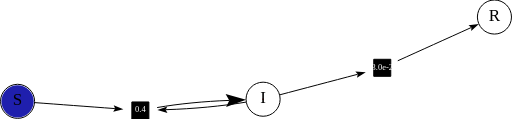
t = 0.00 s
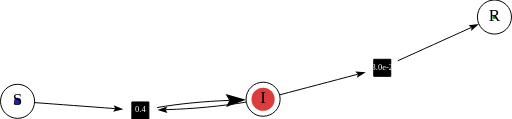
t = 1.74 s
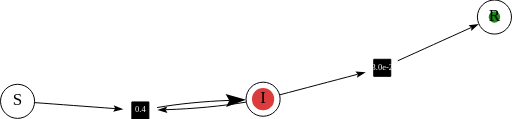
t = 3.32 s
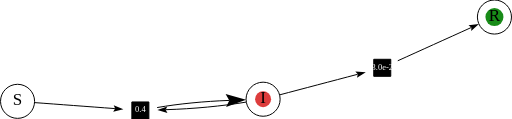
t = 5.05 s
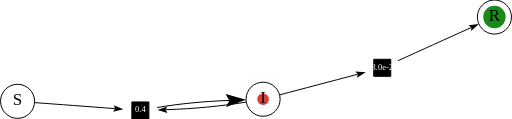
t = 6.63 s
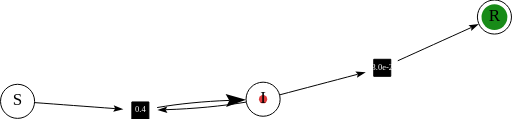
t = 8.36 s

The animated SVG that drew these frames (rendered in a browser with its animation timeline set to each time). Animation: 3 SMIL elements (animate=3); frames cover the first 8.36 s, repeats indefinitely.

<?xml version="1.0" encoding="UTF-8"?>
<!DOCTYPE svg PUBLIC "-//W3C//DTD SVG 1.1//EN"
    "http://www.w3.org/Graphics/SVG/1.1/DTD/svg11.dtd">
<svg font-size="1" viewBox="0.0 0.0 999.9999999999999 232.89767612442898" stroke="rgb(0,0,0)" xmlns="http://www.w3.org/2000/svg" width="1000.0000" stroke-opacity="1" height="232.8977" version="1.1" xmlns:xlink="http://www.w3.org/1999/xlink">
  <defs>
  </defs>
  <g stroke-linejoin="miter" fill-opacity="1.0" fill="rgb(255,255,255)" stroke="rgb(0,0,0)" stroke-linecap="butt" stroke-miterlimit="10.0" stroke-opacity="1.0" stroke-width="1.9303789311922317">
    <path d="M 66.6822,198.3163 c 0.0000,-18.4138 -14.9273,-33.3411 -33.3411 -33.3411c -18.4138,-0.0000 -33.3411,14.9273 -33.3411 33.3411c -0.0000,18.4138 14.9273,33.3411 33.3411 33.3411c 18.4138,0.0000 33.3411,-14.9273 33.3411 -33.3411Z"/>
  </g>
  <circle fill="#1f1fad" cx="33.34111292634945" cy="198.31627379721937" stroke-width="0">
    <animate repeatCount="indefinite" attributeName="r" values="31.610709;31.545274;31.477695;31.407911;31.335861;31.261483;31.184715;31.105493;31.023752;30.939429;30.852457;30.762771;30.670304;30.574989;30.476759;30.375546;30.271284;30.163905;30.053342;29.939528;29.822398;29.701884;29.577924;29.450452;29.319407;29.184727;29.046352;28.904224;28.758287;28.608488;28.454775;28.297099;28.135414;27.969677;27.79985;27.625896;27.447784;27.265485;27.078978;26.888243;26.693267;26.494042;26.290564;26.082837;25.870869;25.654675;25.434277;25.209703;24.980987;24.748172;24.511306;24.270445;24.025653;23.777001;23.524568;23.26844;23.00871;22.745481;22.478861;22.208966;21.93592;21.659855;21.380907;21.099224;20.814954;20.528258;20.239297;19.948242;19.655268;19.360554;19.064285;18.766648;18.467836;18.168043;17.867468;17.566308;17.264766;16.963044;16.661344;16.359868;16.058818;15.758394;15.458795;15.160218;14.862855;14.566897;14.272531;13.979937;13.689295;13.400775;13.114545;12.830766;12.549591;12.27117;11.995644;11.723147;11.453807;11.187743;10.925068;10.665887;10.410297;10.158388;9.910243;9.665935;9.425531;9.189091;8.956667;8.728305;8.504041;8.283906;8.067926;7.856117;7.648491;7.445054;7.245805;7.050737;6.859841;6.6731;6.490491;6.311991;6.137569;5.967191;5.800821;5.638416;5.479933;5.325324;5.174541;5.02753;4.884238;4.744608;4.608582;4.4761;4.347101;4.221522;4.099302;3.980374;3.864676;3.752141;3.642704;3.536299;3.432861;3.332324;3.234622;3.139691;3.047464;2.957877;2.870867;2.78637;2.704324;2.624667;2.547336;2.472273;2.399418;2.328712;2.260098;2.19352;2.128921;2.066248;2.005447;1.946466;1.889254;1.83376;1.779936;1.727733;1.677105;1.628006;1.580392;1.534219;1.489444;1.446026;1.403926;1.363102;1.323518;1.285136;1.247919;1.211833;1.176843;1.142916;1.110019;1.078122;1.047192;1.017201;0.98812;0.959921;0.932576;0.906059;0.880344;0.855407;0.831224;0.807771;0.785025;0.762964;0.741568;0.720815;0.700685;0.681159;0.662218;0.643845;0.62602;0.608727;0.59195;0.575673;0.559879;0.544554;0.529683;0.515252;0.501248;0.487656;0.474465;0.461662;0.449234;0.437171;0.42546;0.414092;0.403054;0.392338;0.381933;0.37183;0.362018;0.35249;0.343237;0.33425;0.32552;0.317041;0.308804;0.300803;0.293029;0.285476;0.278137;0.271006;0.264076;0.257341;0.250796;0.244434;0.238251;0.23224;0.226397;0.220716;0.215193;0.209823;0.204601;0.199524;0.194585;0.189783;0.185112;0.180568;0.176148;0.171849;0.167666;0.163596;0.159637;0.155784;0.152034;0.148385;0.144834;0.141377;0.138012;0.134737;0.131549;0.128445;0.125422;0.12248;0.119614;0.116824;0.114106;0.111459;0.108881;0.10637;0.103924;0.101541;0.099219;0.096957;0.094753;0.092605;0.090512;0.088472;0.086484;0.084546;0.082657;0.080816;0.07902;0.07727;0.075564;0.0739;0.072277;0.070695;0.069152;0.067647;0.066179;0.064747;0.06335;0.061987;0.060658;0.059361;0.058095;0.05686;0.055654;0.054478;0.05333;0.052209;0.051116;0.050048;0.049005;0.047988;0.046994;0.046024;0.045077;0.044151;0.043248;0.042366;0.041504;0.040662;0.03984;0.039036;0.038252;0.037485;0.036736;0.036004;0.035289;0.03459;0.033906;0.033239;0.032586;0.031948;0.031325;0.030715;0.030119;0.029537;0.028967;0.02841;0.027865;0.027333;0.026812;0.026302;0.025804;0.025317;0.02484;0.024373;0.023917;0.023471;0.023034;0.022606;0.022188;0.021779;0.021378;0.020986;0.020603;0.020227;0.01986;0.0195;0.019147;0.018803;0.018465;0.018134;0.017811;0.017494;0.017183;0.016879;0.016582;0.01629;0.016004;0.015725;0.01545;0.015182;0.014919;0.014661;0.014409;0.014161;0.013919;0.013681;0.013448;0.01322;0.012997;0.012777;0.012563;0.012352;0.012145;0.011943;0.011745;0.01155;0.011359;0.011172;0.010989;0.010809;0.010632;0.010459;0.01029;0.010123;0.00996;0.0098;0.009643;0.009489;0.009338;0.009189;0.009044;0.008901;0.008761;0.008623;0.008488;0.008356;0.008226;0.008098;0.007973;0.00785;0.007729;0.007611;0.007495;0.00738;0.007268;0.007158;0.00705;0.006944;0.00684;0.006737;0.006637;0.006538;0.006441;0.006346;0.006252;0.006161;0.00607;0.005982;0.005894;0.005809;0.005725;0.005642;0.005561;0.005481;0.005403;0.005326;0.00525;0.005175;0.005102;0.00503;0.00496;0.00489;0.004822;0.004755;0.004689;0.004624;0.00456;0.004497;0.004436;0.004375;0.004315;0.004257;0.004199;0.004142;0.004086;0.004031;0.003977;0.003924;0.003872;0.003821;0.00377;0.00372;0.003671;0.003623;0.003576;0.003529;0.003483;0.003438;0.003394;0.00335;0.003307;0.003265;0.003223;0.003182;0.003142;0.003102;0.003063;0.003024;0.002986;0.002949;0.002912;0.002876;0.00284;0.002805;0.002771;0.002737;0.002703;0.00267;0.002638;0.002606;0.002574;0.002543;0.002513;0.002483;0.002453;0.002424;0.002395;0.002367;0.002339;0.002311;0.002284;0.002257;0.002231;0.002205;0.002179;0.002154;0.002129;0.002105;0.002081;0.002057;0.002034;0.00201;0.001988;0.001965;0.001943;0.001921;0.0019;0.001879;0.001858;0.001837;0.001817;0.001797;0.001777;0.001758;0.001738;0.001719;0.001701;0.001682;0.001664;0.001646;0.001629;0.001611;0.001594;0.001577;0.00156;0.001544;0.001528;0.001512;0.001496;0.00148;0.001465;0.00145;0.001435;0.00142;0.001405;0.001391;0.001376;0.001362;0.001349;0.001335;0.001321;0.001308;0.001295;0.001282;0.001269;0.001257;0.001244;0.001232;0.00122;0.001208;0.001196;0.001184;0.001173;0.001161;0.00115;0.001139;0.001128;0.001117;0.001106;0.001096;0.001085;0.001075;0.001065;0.001055;0.001045;0.001035;0.001025;0.001016;0.001006;0.000997;0.000988;0.000979;0.00097;0.000961;0.000952;0.000944;0.000935;0.000927;0.000918;0.00091;0.000902;0.000894;0.000886;0.000878;0.00087;0.000862;0.000855;0.000847;0.00084;0.000833;0.000825;0.000818;0.000811;0.000804;0.000797;0.00079;0.000784;0.000777;0.00077;0.000764;0.000757;0.000751;0.000745;0.000739;0.000732;0.000726;0.00072;0.000714;0.000708;0.000703;0.000697;0.000691;0.000686;0.00068;0.000674;0.000669;0.000664;0.000658;0.000653;0.000648;0.000643;0.000638;0.000633;0.000628;0.000623;0.000618;0.000613;0.000608;0.000603;0.000599;0.000594;0.00059;0.000585;0.000581;0.000576;0.000572;0.000567;0.000563;0.000559;0.000555;0.000551;0.000547;0.000542;0.000538;0.000534;0.00053;0.000527;0.000523;0.000519;0.000515;0.000511;0.000508;0.000504;0.0005;0.000497;0.000493;0.00049;0.000486;0.000483;0.000479;0.000476;0.000473;0.000469;0.000466;0.000463;0.00046;0.000456;0.000453;0.00045;0.000447;0.000444;0.000441;0.000438;0.000435;0.000432;0.000429;0.000426;0.000423;0.000421;0.000418;0.000415;0.000412;0.00041;0.000407;0.000404;0.000402;0.000399;0.000396;0.000394;0.000391;0.000389;0.000386;0.000384;0.000381;0.000379;0.000376;0.000374;0.000372;0.000369;0.000367;0.000365;0.000362;0.00036;0.000358;0.000356;0.000354;0.000351;0.000349;0.000347;0.000345;0.000343;0.000341;0.000339;0.000337;0.000335;0.000333;0.000331;0.000329;0.000327;0.000325;0.000323;0.000321;0.000319;0.000317;0.000315;0.000314;0.000312;0.00031;0.000308;0.000306;0.000305;0.000303;0.000301;0.0003;0.000298;0.000296;0.000295;0.000293;0.000291;0.00029;0.000288;0.000286;0.000285;0.000283;0.000282;0.00028;0.000279;0.000277;0.000276;0.000274;0.000273;0.000271;0.00027;0.000268;0.000267;0.000265;0.000264;0.000263;0.000261;0.00026;0.000259;0.000257;0.000256;0.000255;0.000253;0.000252;0.000251;0.000249;0.000248;0.000247;0.000246;0.000244;0.000243;0.000242;0.000241;0.000239;0.000238;0.000237;0.000236;0.000235;0.000234;0.000232;0.000231;0.00023;0.000229;0.000228;0.000227;0.000226;0.000225;0.000224;0.000223;0.000221;0.00022;0.000219;0.000218;0.000217;0.000216;0.000215;0.000214;0.000213;0.000212;0.000211;0.00021;0.000209;0.000208;0.000207;0.000207;0.000206;0.000205;0.000204;0.000203;0.000202;0.000201;0.0002;0.000199;0.000198;0.000197;0.000197;0.000196;0.000195;0.000194;0.000193;0.000192;0.000192;0.000191;0.00019;0.000189;0.000188;0.000187;0.000187;0.000186;0.000185;0.000184;0.000184;0.000183;0.000182;0.000181;0.00018;0.00018;0.000179;0.000178;0.000178;0.000177;0.000176;0.000175;0.000175;0.000174;0.000173;0.000173;0.000172;0.000171;0.00017;0.00017;0.000169;0.000168;0.000168;0.000167;0.000166;0.000166;0.000165;0.000165;0.000164;0.000163;0.000163;0.000162;0.000161;0.000161;0.00016;0.00016;0.000159;0.000158;0.000158;0.000157;0.000157;0.000156;0.000155;0.000155;0.000154;0.000154;0.000153;0.000153;0.000152;0.000152;0.000151;0.00015;0.00015;0.000149;0.000149;0.000148;0.000148;0.000147;0.000147;0.000146;0.000146;0.000145;0.000145;0.000144;0.000144;0.000143;0.000143;0.000142;0.000142;0.000141;0.000141;0.00014;0.00014;0.000139;0.000139;0.000138;0.000138;0.000137;0.000137;0.000137;0.000136;0.000136;0.000135;0.000135;0.000134;0.000134;0.000133;0.000133;0.000133;0.000132;0.000132;0.000131;0.000131;0.00013;0.00013;0.00013;0.000129;0.000129;0.000128;0.000128;0.000128;0.000127;0.000127;0.000126;0.000126;0.000126;0.000125;0.000125;0.000125;0.000124;0.000124;0.000123;0.000123;0.000123;0.000122;0.000122;0.000122;0.000121;0.000121;0.00012;0.00012;0.00012;0.000119;0.000119;0.000119;0.000118;0.000118;0.000118;0.000117;0.000117;0.000117;0.000116;0.000116;0.000116;0.000115;0.000115;0.000115;0.000114;0.000114;0.000114;0.000113;0.000113;0.000113;0.000113;0.000112;0.000112;0.000112;0.000111;0.000111;0.000111;0.00011;0.00011;0.00011;0.00011;0.000109;0.000109;0.000109;0.000108;0.000108;0.000108;0.000108;0.000107;0.000107" dur="15s"/>
  </circle>
  <g stroke-linejoin="miter" fill-opacity="1.0" font-size="33.34111292634948px" fill="rgb(0,0,0)" stroke="rgb(0,0,0)" stroke-linecap="butt" stroke-miterlimit="10.0" stroke-opacity="1.0" stroke-width="1.9303789311922317">
    <text transform="matrix(1.0000,0.0000,0.0000,1.0000,33.3411,198.3163)" stroke="none" dominant-baseline="middle" text-anchor="middle">S
    </text>
  </g>
  <g stroke-linejoin="miter" fill-opacity="1.0" fill="rgb(255,255,255)" stroke="rgb(0,0,0)" stroke-linecap="butt" stroke-miterlimit="10.0" stroke-opacity="1.0" stroke-width="1.9303789311922317">
    <path d="M 1000.0000,33.3411 c 0.0000,-18.4138 -14.9273,-33.3411 -33.3411 -33.3411c -18.4138,-0.0000 -33.3411,14.9273 -33.3411 33.3411c -0.0000,18.4138 14.9273,33.3411 33.3411 33.3411c 18.4138,0.0000 33.3411,-14.9273 33.3411 -33.3411Z"/>
  </g>
  <circle fill="#188b18" cx="966.6588870736505" cy="33.341112926349524" stroke-width="0">
    <animate repeatCount="indefinite" attributeName="r" values="0.005001;0.010177;0.015534;0.021078;0.026814;0.032749;0.03889;0.045242;0.051813;0.05861;0.065639;0.072908;0.080425;0.088196;0.09623;0.104534;0.113117;0.121987;0.131153;0.140623;0.150406;0.160511;0.170947;0.181723;0.19285;0.204337;0.216193;0.228429;0.241054;0.254079;0.267515;0.281371;0.295659;0.310389;0.325573;0.34122;0.357342;0.37395;0.391055;0.408668;0.4268;0.445464;0.464668;0.484426;0.504748;0.525644;0.547126;0.569206;0.591892;0.615197;0.63913;0.663702;0.688923;0.714803;0.741351;0.768576;0.796488;0.825096;0.854408;0.884431;0.915174;0.946645;0.978848;1.011792;1.045483;1.079925;1.115124;1.151084;1.187809;1.225303;1.263569;1.302609;1.342424;1.383017;1.424387;1.466535;1.509459;1.55316;1.597635;1.642881;1.688896;1.735677;1.783218;1.831515;1.880563;1.930356;1.980888;2.032151;2.084138;2.136841;2.190251;2.24436;2.299158;2.354635;2.410781;2.467585;2.525037;2.583123;2.641834;2.701157;2.761079;2.821588;2.882672;2.944316;3.006509;3.069236;3.132484;3.19624;3.26049;3.32522;3.390416;3.456064;3.522151;3.588662;3.655584;3.722903;3.790606;3.858678;3.927106;3.995876;4.064976;4.134392;4.20411;4.274119;4.344405;4.414955;4.485758;4.5568;4.62807;4.699557;4.771248;4.843131;4.915197;4.987433;5.05983;5.132376;5.205061;5.277875;5.350808;5.423851;5.496994;5.570228;5.643544;5.716932;5.790386;5.863896;5.937454;6.011052;6.084683;6.158339;6.232014;6.305699;6.379388;6.453075;6.526753;6.600416;6.674058;6.747672;6.821254;6.894797;6.968296;7.041747;7.115144;7.188482;7.261757;7.334963;7.408098;7.481156;7.554133;7.627025;7.69983;7.772542;7.845158;7.917675;7.99009;8.0624;8.1346;8.206689;8.278664;8.350521;8.422259;8.493874;8.565364;8.636727;8.70796;8.779062;8.85003;8.920862;8.991556;9.062111;9.132525;9.202796;9.272922;9.342902;9.412734;9.482417;9.55195;9.62133;9.690558;9.759632;9.82855;9.897312;9.965916;10.034362;10.102649;10.170775;10.23874;10.306544;10.374184;10.441662;10.508975;10.576124;10.643107;10.709925;10.776576;10.843061;10.909378;10.975527;11.041509;11.107321;11.172965;11.23844;11.303745;11.368881;11.433846;11.498642;11.563267;11.627721;11.692005;11.756118;11.82006;11.883831;11.947431;12.010859;12.074117;12.137203;12.200118;12.262862;12.325434;12.387836;12.450066;12.512125;12.574014;12.635731;12.697278;12.758654;12.81986;12.880895;12.94176;13.002455;13.062981;13.123336;13.183522;13.243539;13.303386;13.363065;13.422575;13.481917;13.54109;13.600095;13.658933;13.717603;13.776106;13.834443;13.892612;13.950615;14.008452;14.066124;14.12363;14.18097;14.238146;14.295157;14.352004;14.408687;14.465207;14.521563;14.577756;14.633787;14.689655;14.745362;14.800906;14.85629;14.911513;14.966575;15.021477;15.076219;15.130801;15.185225;15.23949;15.293596;15.347544;15.401335;15.454968;15.508445;15.561765;15.614928;15.667936;15.720789;15.773486;15.826029;15.878418;15.930653;15.982734;16.034662;16.086437;16.13806;16.189531;16.240851;16.292019;16.343037;16.393904;16.444621;16.495189;16.545607;16.595876;16.645997;16.69597;16.745795;16.795473;16.845004;16.894389;16.943627;16.99272;17.041667;17.09047;17.139128;17.187642;17.236012;17.284238;17.332322;17.380263;17.428062;17.475719;17.523235;17.57061;17.617844;17.664938;17.711892;17.758706;17.805382;17.851919;17.898317;17.944578;17.990701;18.036687;18.082536;18.128248;18.173825;18.219266;18.264572;18.309744;18.35478;18.399683;18.444452;18.489087;18.53359;18.57796;18.622198;18.666304;18.710279;18.754122;18.797835;18.841418;18.884871;18.928194;18.971388;19.014453;19.05739;19.100198;19.142879;19.185433;19.22786;19.27016;19.312334;19.354382;19.396304;19.438102;19.479774;19.521322;19.562747;19.604047;19.645224;19.686278;19.72721;19.768019;19.808706;19.849272;19.889717;19.930041;19.970244;20.010327;20.050291;20.090135;20.12986;20.169466;20.208954;20.248323;20.287575;20.32671;20.365728;20.404629;20.443414;20.482083;20.520636;20.559074;20.597397;20.635605;20.673699;20.711679;20.749546;20.787299;20.824939;20.862467;20.899882;20.937186;20.974377;21.011458;21.048428;21.085287;21.122035;21.158674;21.195203;21.231623;21.267934;21.304136;21.34023;21.376215;21.412093;21.447864;21.483528;21.519084;21.554535;21.589879;21.625117;21.66025;21.695278;21.730201;21.765019;21.799733;21.834343;21.86885;21.903253;21.937553;21.97175;22.005845;22.039838;22.073729;22.107518;22.141207;22.174794;22.208281;22.241668;22.274954;22.308141;22.341229;22.374217;22.407106;22.439897;22.47259;22.505185;22.537682;22.570082;22.602385;22.634591;22.6667;22.698714;22.730631;22.762453;22.794179;22.825811;22.857347;22.888789;22.920137;22.951391;22.982552;23.013618;23.044592;23.075473;23.106262;23.136958;23.167562;23.198075;23.228496;23.258826;23.289065;23.319213;23.349271;23.379239;23.409118;23.438906;23.468606;23.498216;23.527738;23.557171;23.586516;23.615772;23.644942;23.674024;23.703018;23.731926;23.760747;23.789482;23.81813;23.846693;23.87517;23.903562;23.931868;23.96009;23.988227;24.01628;24.044249;24.072134;24.099935;24.127653;24.155288;24.18284;24.210309;24.237696;24.265001;24.292225;24.319366;24.346426;24.373405;24.400303;24.427121;24.453858;24.480515;24.507092;24.533589;24.560007;24.586346;24.612605;24.638786;24.664889;24.690913;24.716859;24.742728;24.768519;24.794232;24.819869;24.845428;24.870911;24.896318;24.921648;24.946902;24.972081;24.997184;25.022212;25.047165;25.072043;25.096846;25.121575;25.14623;25.170811;25.195319;25.219752;25.244113;25.2684;25.292615;25.316757;25.340827;25.364824;25.38875;25.412603;25.436386;25.460097;25.483736;25.507305;25.530804;25.554231;25.577589;25.600876;25.624094;25.647242;25.670321;25.69333;25.716271;25.739142;25.761945;25.78468;25.807346;25.829945;25.852476;25.874939;25.897334;25.919663;25.941925;25.96412;25.986248;26.00831;26.030306;26.052236;26.0741;26.095898;26.117631;26.139299;26.160902;26.182441;26.203914;26.225323;26.246668;26.267949;26.289166;26.31032;26.33141;26.352437;26.373401;26.394302;26.41514;26.435916;26.456629;26.47728;26.49787;26.518397;26.538863;26.559268;26.579611;26.599894;26.620115;26.640276;26.660377;26.680417;26.700397;26.720317;26.740178;26.759979;26.77972;26.799402;26.819026;26.83859;26.858096;26.877543;26.896932;26.916263;26.935535;26.95475;26.973908;26.993008;27.01205;27.031036;27.049964;27.068836;27.087651;27.10641;27.125112;27.143758;27.162349;27.180884;27.199363;27.217786;27.236155;27.254468;27.272726;27.29093;27.309079;27.327173;27.345214;27.3632;27.381132;27.399011;27.416835;27.434607;27.452325;27.46999;27.487602;27.505161;27.522667;27.540121;27.557523;27.574872;27.592169;27.609415;27.626609;27.643751;27.660842;27.677881;27.694869;27.711807;27.728693;27.745529;27.762315;27.77905;27.795735;27.81237;27.828955;27.84549;27.861976;27.878412;27.894799;27.911136;27.927425;27.943665;27.959856;27.975999;27.992093;28.008139;28.024136;28.040086;28.055988;28.071842;28.087649;28.103408;28.11912;28.134785;28.150403;28.165974;28.181498;28.196976;28.212408;28.227793;28.243131;28.258424;28.273671;28.288873;28.304028;28.319139;28.334203;28.349223;28.364198;28.379128;28.394013;28.408853;28.423649;28.4384;28.453107;28.46777;28.482389;28.496965;28.511496;28.525984;28.540428;28.554829;28.569187;28.583502;28.597774;28.612003;28.62619;28.640334;28.654435;28.668494;28.682511;28.696486;28.710419;28.72431;28.73816;28.751968;28.765734;28.77946;28.793144;28.806787;28.820389;28.83395;28.847471;28.860951;28.874391;28.88779;28.901149;28.914468;28.927747;28.940987;28.954186;28.967346;28.980467;28.993548;29.00659;29.019593;29.032556;29.045481;29.058367;29.071215;29.084024;29.096794;29.109526;29.12222;29.134876;29.147494;29.160075;29.172617;29.185122;29.197589;29.210019;29.222411;29.234767;29.247085;29.259366;29.271611;29.283819;29.29599;29.308125;29.320223;29.332285;29.344311;29.3563;29.368254;29.380172;29.392054;29.403901;29.415712;29.427487;29.439227;29.450932;29.462602;29.474237;29.485837;29.497402;29.508933;29.520429;29.53189;29.543317;29.55471;29.566069;29.577393;29.588684;29.59994;29.611163;29.622352;29.633508;29.64463;29.655719;29.666775;29.677797;29.688787;29.699743;29.710666;29.721557;29.732415;29.743241;29.754034;29.764794;29.775523;29.786219;29.796883;29.807515;29.818116;29.828684;29.839221;29.849726;29.860199;29.870642;29.881052;29.891432;29.901781;29.912098;29.922385;29.93264;29.942865;29.953059;29.963223;29.973356;29.983459;29.993531;30.003573;30.013586;30.023568;30.03352;30.043442;30.053334;30.063197;30.073031;30.082834;30.092609;30.102354;30.112069;30.121756;30.131414;30.141042;30.150642;30.160213;30.169755;30.179269;30.188754;30.19821;30.207638;30.217038;30.22641;30.235754;30.245069;30.254357;30.263617;30.272849;30.282053;30.29123;30.300379;30.309501;30.318595;30.327662;30.336702;30.345715;30.354701;30.363659;30.372591;30.381496;30.390375;30.399227;30.408052;30.416851;30.425623;30.434369;30.443089;30.451782;30.46045;30.469092;30.477707;30.486297;30.494861;30.503399;30.511912;30.520399;30.528861;30.537297;30.545708;30.554094;30.562455;30.57079;30.579101;30.587386;30.595647;30.603883;30.612094;30.620281;30.628443;30.636581;30.644694;30.652783;30.660847;30.668888;30.676904;30.684896;30.692865;30.700809;30.708729;30.716626;30.724499;30.732349;30.740175;30.747977;30.755756;30.763512;30.771244;30.778953;30.786639;30.794302;30.801943;30.80956;30.817154;30.824725;30.832274;30.8398;30.847304;30.854785;30.862244;30.86968;30.877094;30.884485;30.891855;30.899202;30.906528;30.913831;30.921113;30.928372;30.93561;30.942826;30.950021;30.957194;30.964345;30.971475;30.978584;30.985671;30.992737;30.999782;31.006805;31.013808;31.020789;31.02775;31.03469;31.041609;31.048507;31.055384;31.062241;31.069077;31.075893;31.082688;31.089463;31.096218;31.102952;31.109667;31.116361;31.123034;31.129688;31.136322;31.142936;31.149531;31.156105;31.16266;31.169195;31.17571;31.182206;31.188682;31.195139;31.201577" dur="15s"/>
  </circle>
  <g stroke-linejoin="miter" fill-opacity="1.0" font-size="33.34111292634948px" fill="rgb(0,0,0)" stroke="rgb(0,0,0)" stroke-linecap="butt" stroke-miterlimit="10.0" stroke-opacity="1.0" stroke-width="1.9303789311922317">
    <text transform="matrix(1.0000,0.0000,0.0000,1.0000,966.6589,33.3411)" stroke="none" dominant-baseline="middle" text-anchor="middle">R
    </text>
  </g>
  <g stroke-linejoin="miter" fill-opacity="1.0" fill="rgb(255,255,255)" stroke="rgb(0,0,0)" stroke-linecap="butt" stroke-miterlimit="10.0" stroke-opacity="1.0" stroke-width="1.9303789311922317">
    <path d="M 547.2277,194.1820 c 0.0000,-18.4138 -14.9273,-33.3411 -33.3411 -33.3411c -18.4138,-0.0000 -33.3411,14.9273 -33.3411 33.3411c -0.0000,18.4138 14.9273,33.3411 33.3411 33.3411c 18.4138,0.0000 33.3411,-14.9273 33.3411 -33.3411Z"/>
  </g>
  <circle fill="#dd3c3c" cx="513.8865735338245" cy="194.181975794352" stroke-width="0">
    <animate repeatCount="indefinite" attributeName="r" values="1.725402;1.78566;1.847882;1.912123;1.978437;2.046879;2.117507;2.190376;2.265546;2.343072;2.423015;2.505432;2.590383;2.677927;2.768123;2.861031;2.95671;3.055219;3.156617;3.260961;3.368308;3.478717;3.592241;3.708936;3.828854;3.952048;4.078567;4.208459;4.34177;4.478544;4.618822;4.762641;4.910039;5.061045;5.215689;5.373996;5.535986;5.701676;5.871079;6.0442;6.221044;6.401606;6.585879;6.773849;6.965495;7.160792;7.359708;7.562203;7.768232;7.977743;8.190676;8.406964;8.626535;8.849308;9.075193;9.304095;9.535913;9.770534;10.007843;10.247715;10.490017;10.734612;10.981356;11.230095;11.480674;11.732929;11.986691;12.241785;12.498034;12.755254;13.013258;13.271855;13.530851;13.790051;14.049257;14.308269;14.566886;14.824907;15.082133;15.338362;15.593397;15.847041;16.099098;16.349379;16.597693;16.843858;17.087693;17.329023;17.567679;17.803495;18.036315;18.265985;18.492362;18.715306;18.934686;19.150379;19.362268;19.570245;19.774209;19.974068;20.169735;20.361135;20.548197;20.730861;20.909072;21.082784;21.25196;21.416567;21.576581;21.731986;21.88277;22.028931;22.17047;22.307396;22.439723;22.567471;22.690664;22.809334;22.923514;23.033244;23.138566;23.239528;23.33618;23.428577;23.516774;23.600832;23.680813;23.756781;23.828803;23.896947;23.961282;24.02188;24.078814;24.132156;24.18198;24.228361;24.271375;24.311096;24.347599;24.380961;24.411256;24.438559;24.462945;24.484489;24.503262;24.519339;24.532791;24.543689;24.552104;24.558105;24.561761;24.563139;24.562305;24.559324;24.55426;24.547175;24.538132;24.527191;24.514411;24.499848;24.483561;24.465604;24.446032;24.424896;24.40225;24.378142;24.352621;24.325737;24.297534;24.268059;24.237356;24.205468;24.172435;24.1383;24.103102;24.066879;24.029668;23.991506;23.952428;23.912469;23.871661;23.830037;23.787628;23.744464;23.700576;23.655991;23.610737;23.564842;23.518331;23.471229;23.423562;23.375352;23.326622;23.277395;23.227693;23.177535;23.126944;23.075937;23.024533;22.972752;22.920611;22.868127;22.815316;22.762195;22.70878;22.655084;22.601123;22.546911;22.492462;22.437788;22.382902;22.327816;22.272544;22.217095;22.161481;22.105712;22.0498;21.993755;21.937584;21.8813;21.824909;21.768422;21.711846;21.655189;21.598461;21.541667;21.484816;21.427915;21.37097;21.313988;21.256976;21.19994;21.142885;21.085818;21.028744;20.971668;20.914597;20.857534;20.800484;20.743453;20.686444;20.629462;20.572512;20.515597;20.458722;20.401889;20.345103;20.288367;20.231685;20.17506;20.118494;20.061992;20.005555;19.949188;19.892892;19.836669;19.780524;19.724458;19.668473;19.612571;19.556756;19.501028;19.445391;19.389845;19.334393;19.279037;19.223778;19.168618;19.113558;19.0586;19.003746;18.948997;18.894354;18.839819;18.785393;18.731076;18.676871;18.622779;18.568799;18.514934;18.461185;18.407551;18.354035;18.300637;18.247357;18.194198;18.141158;18.08824;18.035443;17.982769;17.930217;17.877789;17.825485;17.773306;17.721252;17.669323;17.617521;17.565845;17.514295;17.462873;17.411578;17.360411;17.309372;17.258462;17.20768;17.157027;17.106503;17.056109;17.005844;16.955709;16.905704;16.855828;16.806083;16.756468;16.706984;16.657629;16.608406;16.559312;16.51035;16.461518;16.412816;16.364245;16.315805;16.267496;16.219317;16.171268;16.12335;16.075563;16.027906;15.980379;15.932983;15.885716;15.83858;15.791574;15.744698;15.697951;15.651334;15.604846;15.558488;15.512259;15.466159;15.420188;15.374346;15.328632;15.283047;15.237589;15.19226;15.147059;15.101985;15.057039;15.01222;14.967529;14.922964;14.878525;14.834213;14.790028;14.745968;14.702034;14.658226;14.614543;14.570985;14.527552;14.484243;14.441059;14.397999;14.355062;14.31225;14.26956;14.226994;14.184551;14.14223;14.100031;14.057955;14.016;13.974167;13.932455;13.890864;13.849394;13.808044;13.766815;13.725705;13.684715;13.643844;13.603093;13.56246;13.521946;13.481549;13.441271;13.401111;13.361067;13.321141;13.281332;13.241639;13.202063;13.162602;13.123257;13.084027;13.044913;13.005913;12.967028;12.928257;12.889599;12.851056;12.812626;12.774308;12.736104;12.698012;12.660032;12.622164;12.584408;12.546763;12.509228;12.471805;12.434492;12.397289;12.360196;12.323212;12.286338;12.249572;12.212915;12.176367;12.139927;12.103594;12.067369;12.031251;11.99524;11.959335;11.923537;11.887845;11.852258;11.816777;11.781401;11.74613;11.710964;11.675902;11.640943;11.606089;11.571338;11.53669;11.502144;11.467702;11.433362;11.399123;11.364986;11.330951;11.297017;11.263184;11.229451;11.195818;11.162286;11.128853;11.095519;11.062285;11.02915;10.996113;10.963174;10.930333;10.897591;10.864945;10.832397;10.799946;10.767591;10.735333;10.70317;10.671104;10.639133;10.607257;10.575476;10.54379;10.512199;10.480701;10.449298;10.417988;10.386771;10.355648;10.324617;10.293679;10.262833;10.232079;10.201416;10.170846;10.140366;10.109978;10.07968;10.049472;10.019355;9.989327;9.959389;9.929541;9.899781;9.870111;9.840529;9.811035;9.78163;9.752312;9.723082;9.693939;9.664883;9.635914;9.607031;9.578235;9.549525;9.5209;9.492361;9.463908;9.435539;9.407255;9.379056;9.350941;9.32291;9.294963;9.267099;9.239319;9.211621;9.184007;9.156475;9.129025;9.101657;9.074372;9.047167;9.020045;8.993003;8.966042;8.939162;8.912362;8.885642;8.859003;8.832442;8.805962;8.77956;8.753238;8.726994;8.700829;8.674742;8.648734;8.622803;8.596949;8.571173;8.545474;8.519852;8.494307;8.468838;8.443445;8.418129;8.392888;8.367722;8.342632;8.317617;8.292677;8.267812;8.243021;8.218304;8.193661;8.169092;8.144597;8.120175;8.095826;8.07155;8.047346;8.023216;7.999157;7.97517;7.951255;7.927412;7.90364;7.87994;7.85631;7.832751;7.809263;7.785845;7.762497;7.739219;7.716011;7.692872;7.669803;7.646802;7.623871;7.601008;7.578214;7.555488;7.53283;7.51024;7.487718;7.465263;7.442875;7.420555;7.398301;7.376114;7.353993;7.331939;7.309951;7.288028;7.266172;7.244381;7.222655;7.200994;7.179398;7.157867;7.1364;7.114998;7.093659;7.072385;7.051175;7.030028;7.008944;6.987923;6.966966;6.946071;6.925239;6.90447;6.883762;6.863117;6.842533;6.822012;6.801551;6.781152;6.760815;6.740538;6.720322;6.700166;6.680071;6.660036;6.640061;6.620146;6.600291;6.580495;6.560759;6.541081;6.521463;6.501904;6.482403;6.46296;6.443576;6.42425;6.404982;6.385771;6.366619;6.347523;6.328485;6.309504;6.29058;6.271712;6.252902;6.234147;6.215449;6.196807;6.17822;6.15969;6.141214;6.122795;6.10443;6.086121;6.067866;6.049666;6.031521;6.01343;5.995394;5.977411;5.959483;5.941608;5.923786;5.906018;5.888304;5.870642;5.853034;5.835478;5.817975;5.800524;5.783126;5.76578;5.748486;5.731243;5.714053;5.696914;5.679826;5.662789;5.645804;5.62887;5.611986;5.595153;5.57837;5.561638;5.544956;5.528324;5.511742;5.495209;5.478726;5.462293;5.445909;5.429574;5.413287;5.39705;5.380862;5.364722;5.34863;5.332587;5.316591;5.300644;5.284744;5.268893;5.253088;5.237331;5.221622;5.205959;5.190344;5.174775;5.159253;5.143777;5.128348;5.112965;5.097629;5.082338;5.067093;5.051894;5.03674;5.021632;5.006569;4.991552;4.976579;4.961651;4.946768;4.93193;4.917136;4.902387;4.887681;4.87302;4.858403;4.84383;4.8293;4.814814;4.800371;4.785972;4.771616;4.757303;4.743033;4.728805;4.71462;4.700478;4.686379;4.672321;4.658306;4.644333;4.630401;4.616512;4.602664;4.588857;4.575092;4.561369;4.547686;4.534045;4.520444;4.506884;4.493365;4.479886;4.466448;4.45305;4.439693;4.426375;4.413097;4.399859;4.386661;4.373503;4.360383;4.347304;4.334263;4.321262;4.308299;4.295376;4.282491;4.269645;4.256837;4.244068;4.231337;4.218644;4.205989;4.193373;4.180794;4.168253;4.155749;4.143283;4.130854;4.118463;4.106109;4.093792;4.081511;4.069268;4.057061;4.044891;4.032758;4.020661;4.0086;3.996575;3.984586;3.972634;3.960717;3.948836;3.93699;3.92518;3.913406;3.901667;3.889963;3.878294;3.86666;3.855061;3.843497;3.831967;3.820472;3.809012;3.797586;3.786194;3.774836;3.763513;3.752223;3.740967;3.729745;3.718557;3.707402;3.696281;3.685193;3.674138;3.663117;3.652128;3.641173;3.63025;3.61936;3.608503;3.597678;3.586886;3.576126;3.565399;3.554703;3.54404;3.533409;3.522809;3.512242;3.501706;3.491201;3.480729;3.470287;3.459877;3.449498;3.43915;3.428834;3.418548;3.408293;3.398069;3.387875;3.377712;3.36758;3.357478;3.347406;3.337365;3.327353;3.317372;3.307421;3.297499;3.287607;3.277745;3.267912;3.258109;3.248336;3.238591;3.228876;3.21919;3.209533;3.199905;3.190306;3.180736;3.171194;3.161681;3.152197;3.142741;3.133313;3.123914;3.114543;3.1052;3.095885;3.086598;3.077339;3.068107;3.058903;3.049727;3.040579;3.031457;3.022364;3.013297;3.004258;2.995246;2.98626;2.977302;2.968371;2.959466;2.950588;2.941737;2.932912;2.924114;2.915342;2.906597;2.897877;2.889184;2.880517;2.871876;2.863261;2.854672;2.846108;2.83757;2.829058;2.820572;2.81211;2.803674;2.795264;2.786879;2.778518;2.770183;2.761873;2.753588;2.745328;2.737092;2.728881;2.720695;2.712534;2.704396;2.696284;2.688195;2.680131;2.672091;2.664075;2.656083;2.648116;2.640172;2.632252;2.624355;2.616483;2.608634;2.600808;2.593006;2.585227;2.577472;2.56974;2.562031;2.554346;2.546683;2.539043;2.531426;2.523833;2.516261;2.508713;2.501187;2.493684;2.486203;2.478745;2.471309;2.463896;2.456504;2.449135;2.441788;2.434463;2.42716;2.419879;2.41262;2.405382;2.398166;2.390972;2.3838;2.376649;2.369519;2.362411;2.355324;2.348258;2.341214;2.33419;2.327188;2.320207;2.313247;2.306307;2.299389;2.292491;2.285614;2.278757;2.271921;2.265106;2.258311;2.251536;2.244782;2.238048;2.231334;2.22464;2.217967;2.211313;2.204679;2.198066;2.191472;2.184898;2.178343;2.171808;2.165293;2.158798;2.152322;2.145865;2.139427" dur="15s"/>
  </circle>
  <g stroke-linejoin="miter" fill-opacity="1.0" font-size="33.34111292634948px" fill="rgb(0,0,0)" stroke="rgb(0,0,0)" stroke-linecap="butt" stroke-miterlimit="10.0" stroke-opacity="1.0" stroke-width="1.9303789311922317">
    <text transform="matrix(1.0000,0.0000,0.0000,1.0000,513.8866,194.1820)" stroke="none" dominant-baseline="middle" text-anchor="middle">I
    </text>
  </g>
  <g stroke-linejoin="miter" fill-opacity="1.0" fill="rgb(0,0,0)" stroke="rgb(0,0,0)" stroke-linecap="butt" stroke-miterlimit="10.0" stroke-opacity="1.0" stroke-width="1.9303789311922317">
    <path d="M 763.7782,149.3782 l -0.0000,-33.3411 h -33.3411 l -0.0000,33.3411 Z"/>
  </g>
  <g stroke-linejoin="miter" fill-opacity="1.0" font-size="16.67055646317474px" fill="rgb(255,255,255)" stroke="rgb(0,0,0)" stroke-linecap="butt" stroke-miterlimit="10.0" stroke-opacity="1.0" stroke-width="1.9303789311922317">
    <text transform="matrix(1.0000,0.0000,0.0000,1.0000,747.1077,132.7076)" stroke="none" dominant-baseline="middle" text-anchor="middle">3.0e-2
    </text>
  </g>
  <g stroke-linejoin="miter" fill-opacity="1.0" fill="rgb(0,0,0)" stroke="rgb(0,0,0)" stroke-linecap="butt" stroke-miterlimit="10.0" stroke-opacity="1.0" stroke-width="1.9303789311922317">
    <path d="M 290.3578,232.8977 l -0.0000,-33.3411 h -33.3411 l -0.0000,33.3411 Z"/>
  </g>
  <g stroke-linejoin="miter" fill-opacity="1.0" font-size="16.67055646317474px" fill="rgb(255,255,255)" stroke="rgb(0,0,0)" stroke-linecap="butt" stroke-miterlimit="10.0" stroke-opacity="1.0" stroke-width="1.9303789311922317">
    <text transform="matrix(1.0000,0.0000,0.0000,1.0000,273.6872,216.2271)" stroke="none" dominant-baseline="middle" text-anchor="middle">0.4
    </text>
  </g>
  <g stroke-linejoin="miter" fill-opacity="0.0" fill="rgb(0,0,0)" stroke="rgb(0,0,0)" stroke-linecap="butt" stroke-miterlimit="10.0" stroke-opacity="1.0" stroke-width="1.9303789311922317">
    <path d="M 66.5901,200.7935 c 47.6749,3.5520 103.8693,7.7386 157.2238 11.7159"/>
  </g>
  <g stroke-linejoin="miter" fill-opacity="1.0" fill="rgb(0,0,0)" stroke="rgb(0,0,0)" stroke-linecap="butt" stroke-miterlimit="10.0" stroke-opacity="1.0" stroke-width="0.0">
  </g>
  <g stroke-linejoin="miter" fill-opacity="1.0" fill="rgb(0,0,0)" stroke="rgb(0,0,0)" stroke-linecap="butt" stroke-miterlimit="10.0" stroke-opacity="1.0" stroke-width="0.0">
  </g>
  <g stroke-linejoin="miter" fill-opacity="1.0" fill="rgb(0,0,0)" stroke="rgb(0,0,0)" stroke-linecap="butt" stroke-miterlimit="10.0" stroke-opacity="1.0" stroke-width="0.0">
    <path d="M 240.4383,213.7486 l -18.9682,-7.7652 l 2.8497,6.5636 l -3.7914,6.0686 Z"/>
  </g>
  <g stroke-linejoin="miter" fill-opacity="1.0" fill="rgb(0,0,0)" stroke="rgb(0,0,0)" stroke-linecap="butt" stroke-miterlimit="10.0" stroke-opacity="1.0" stroke-width="0.0">
    <path d="M 224.3199,212.5471 l -0.5060,-0.0377 l 0.0717,-0.9625 l 0.4343,1.0002 l -0.5060,-0.0377 l -0.0717,0.9625 Z"/>
  </g>
  <g stroke-linejoin="miter" fill-opacity="0.0" fill="rgb(0,0,0)" stroke="rgb(0,0,0)" stroke-linecap="butt" stroke-miterlimit="10.0" stroke-opacity="1.0" stroke-width="1.9303789311922317">
    <path d="M 546.1261,185.6823 c 46.2701,-12.1987 100.7863,-26.5843 152.6193 -40.2366"/>
  </g>
  <g stroke-linejoin="miter" fill-opacity="1.0" fill="rgb(0,0,0)" stroke="rgb(0,0,0)" stroke-linecap="butt" stroke-miterlimit="10.0" stroke-opacity="1.0" stroke-width="0.0">
  </g>
  <g stroke-linejoin="miter" fill-opacity="1.0" fill="rgb(0,0,0)" stroke="rgb(0,0,0)" stroke-linecap="butt" stroke-miterlimit="10.0" stroke-opacity="1.0" stroke-width="0.0">
  </g>
  <g stroke-linejoin="miter" fill-opacity="1.0" fill="rgb(0,0,0)" stroke="rgb(0,0,0)" stroke-linecap="butt" stroke-miterlimit="10.0" stroke-opacity="1.0" stroke-width="0.0">
    <path d="M 714.8662,141.1997 l -20.4632,-1.1598 l 4.8332,5.2766 l -1.6068,6.9729 Z"/>
  </g>
  <g stroke-linejoin="miter" fill-opacity="1.0" fill="rgb(0,0,0)" stroke="rgb(0,0,0)" stroke-linecap="butt" stroke-miterlimit="10.0" stroke-opacity="1.0" stroke-width="0.0">
    <path d="M 699.2361,145.3165 l -0.4907,0.1292 l -0.2458,-0.9334 l 0.7365,0.8041 l -0.4907,0.1292 l 0.2458,0.9334 Z"/>
  </g>
  <g stroke-linejoin="miter" fill-opacity="0.0" fill="rgb(0,0,0)" stroke="rgb(0,0,0)" stroke-linecap="butt" stroke-miterlimit="10.0" stroke-opacity="1.0" stroke-width="1.9303789311922317">
    <path d="M 481.0151,199.7586 c -47.0251,7.9778 -103.9271,13.2464 -157.3405 14.9108"/>
  </g>
  <g stroke-linejoin="miter" fill-opacity="1.0" fill="rgb(0,0,0)" stroke="rgb(0,0,0)" stroke-linecap="butt" stroke-miterlimit="10.0" stroke-opacity="1.0" stroke-width="0.0">
  </g>
  <g stroke-linejoin="miter" fill-opacity="1.0" fill="rgb(0,0,0)" stroke="rgb(0,0,0)" stroke-linecap="butt" stroke-miterlimit="10.0" stroke-opacity="1.0" stroke-width="0.0">
  </g>
  <g stroke-linejoin="miter" fill-opacity="1.0" fill="rgb(0,0,0)" stroke="rgb(0,0,0)" stroke-linecap="butt" stroke-miterlimit="10.0" stroke-opacity="1.0" stroke-width="0.0">
    <path d="M 307.0121,215.1887 l 19.6807,5.7234 l -3.5254,-6.2268 l 3.1309,-6.4343 Z"/>
  </g>
  <g stroke-linejoin="miter" fill-opacity="1.0" fill="rgb(0,0,0)" stroke="rgb(0,0,0)" stroke-linecap="butt" stroke-miterlimit="10.0" stroke-opacity="1.0" stroke-width="0.0">
    <path d="M 323.1674,214.6853 l 0.5072,-0.0158 l 0.0301,0.9647 l -0.5372,-0.9489 l 0.5072,-0.0158 l -0.0301,-0.9647 Z"/>
  </g>
  <g stroke-linejoin="miter" fill-opacity="0.0" fill="rgb(0,0,0)" stroke="rgb(0,0,0)" stroke-linecap="butt" stroke-miterlimit="10.0" stroke-opacity="1.0" stroke-width="1.9303789311922317">
    <path d="M 777.4789,118.9520 c 43.5099,-19.7064 94.8713,-42.9392 143.6154 -64.9944"/>
  </g>
  <g stroke-linejoin="miter" fill-opacity="1.0" fill="rgb(0,0,0)" stroke="rgb(0,0,0)" stroke-linecap="butt" stroke-miterlimit="10.0" stroke-opacity="1.0" stroke-width="0.0">
  </g>
  <g stroke-linejoin="miter" fill-opacity="1.0" fill="rgb(0,0,0)" stroke="rgb(0,0,0)" stroke-linecap="butt" stroke-miterlimit="10.0" stroke-opacity="1.0" stroke-width="0.0">
  </g>
  <g stroke-linejoin="miter" fill-opacity="1.0" fill="rgb(0,0,0)" stroke="rgb(0,0,0)" stroke-linecap="butt" stroke-miterlimit="10.0" stroke-opacity="1.0" stroke-width="0.0">
    <path d="M 936.2825,47.0854 l -20.3705,2.2652 l 5.6446,4.3978 l -0.4228,7.1431 Z"/>
  </g>
  <g stroke-linejoin="miter" fill-opacity="1.0" fill="rgb(0,0,0)" stroke="rgb(0,0,0)" stroke-linecap="butt" stroke-miterlimit="10.0" stroke-opacity="1.0" stroke-width="0.0">
    <path d="M 921.5567,53.7484 l -0.4623,0.2092 l -0.3979,-0.8794 l 0.8602,0.6702 l -0.4623,0.2092 l 0.3979,0.8794 Z"/>
  </g>
  <g stroke-linejoin="miter" fill-opacity="0.0" fill="rgb(0,0,0)" stroke="rgb(0,0,0)" stroke-linecap="butt" stroke-miterlimit="10.0" stroke-opacity="1.0" stroke-width="1.9303789311922317">
    <path d="M 306.5320,210.4957 c 41.9881,-7.3270 92.8776,-12.2563 140.7142 -13.9518"/>
  </g>
  <g stroke-linejoin="miter" fill-opacity="1.0" fill="rgb(0,0,0)" stroke="rgb(0,0,0)" stroke-linecap="butt" stroke-miterlimit="10.0" stroke-opacity="1.0" stroke-width="0.0">
  </g>
  <g stroke-linejoin="miter" fill-opacity="1.0" fill="rgb(0,0,0)" stroke="rgb(0,0,0)" stroke-linecap="butt" stroke-miterlimit="10.0" stroke-opacity="1.0" stroke-width="0.0">
  </g>
  <g stroke-linejoin="miter" fill-opacity="1.0" fill="rgb(0,0,0)" stroke="rgb(0,0,0)" stroke-linecap="butt" stroke-miterlimit="10.0" stroke-opacity="1.0" stroke-width="0.0">
    <path d="M 480.5664,195.3629 l -40.0287,-11.4555 l 7.2156,12.6184 l -6.3041,13.0976 Z"/>
  </g>
  <g stroke-linejoin="miter" fill-opacity="1.0" fill="rgb(0,0,0)" stroke="rgb(0,0,0)" stroke-linecap="butt" stroke-miterlimit="10.0" stroke-opacity="1.0" stroke-width="0.0">
    <path d="M 447.7533,196.5259 l -0.5071,0.0180 l -0.0342,-0.9646 l 0.5413,0.9466 l -0.5071,0.0180 l 0.0342,0.9646 Z"/>
  </g>
</svg>
